Run: headless pygame with SDL's dummy video driver; simulated clock (each Clock.tick advances the game by its frame time, no real sleeping); random seed 0; keys injected as events and as key.get_pressed() state; no mouse input.
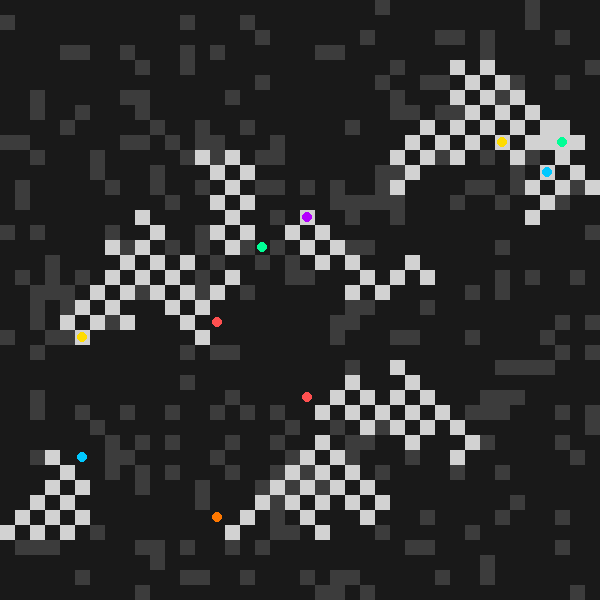
Frame 1 of 4 · flips 1–60 · no input
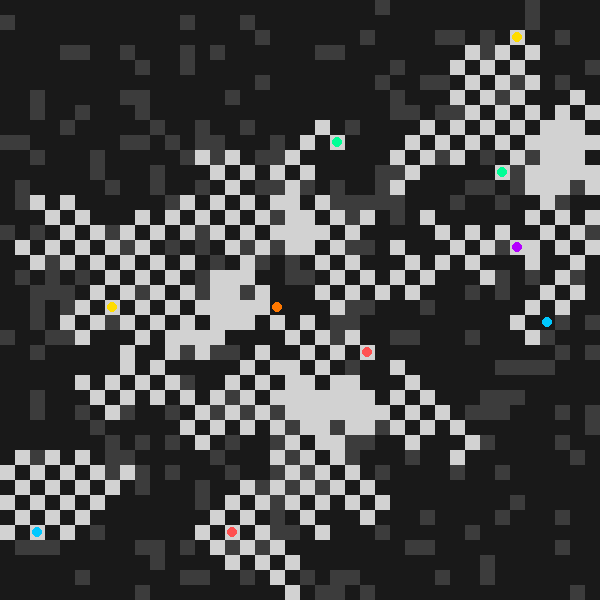
Frame 2 of 4 · flips 61–180 · tapped SPACE, RETURN · held RIGHT (→), D
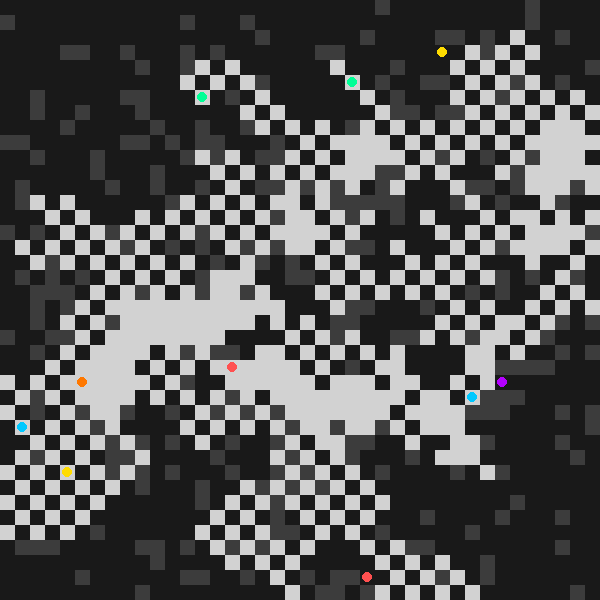
Frame 3 of 4 · flips 181–300 · held DOWN (↓), S
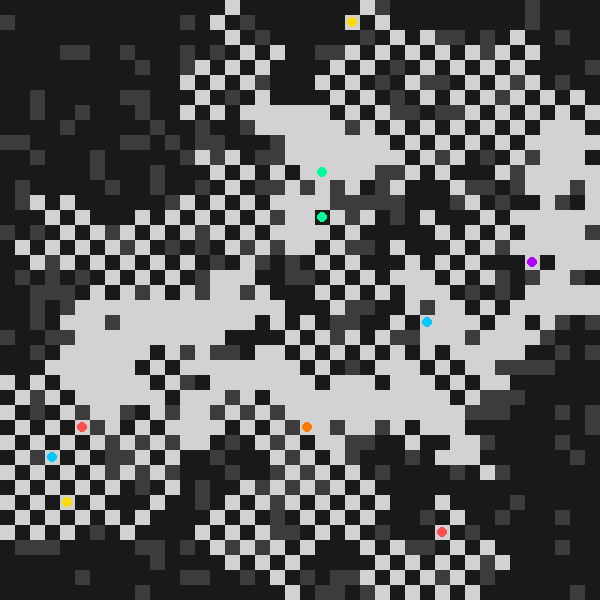
Frame 4 of 4 · flips 301–420 · held LEFT (←), A, UP (↑), W

The pygame program that drew these frames:

import pygame
import random

# ---------------- CONFIG ----------------
WIDTH, HEIGHT = 600, 600
GRID_SIZE = 40
CELL = WIDTH // GRID_SIZE

NUM_ROBOTS = 10
OBSTACLE_DENSITY = 0.15

STEP_RATE = 12

# Colors
BG = (20, 20, 20)
WALL = (60, 60, 60)
FREE = (210, 210, 210)
UNEXPLORED = (25, 25, 25)

ROBOT_COLORS = [
    (0, 200, 255),
    (0, 255, 150),
    (255, 80, 80),
    (255, 220, 0),
    (180, 0, 255),
    (255, 120, 0),
]

# ---------------- GRID ----------------
WALL_SPACE = 1
FREE_SPACE = 0

grid = [
    [FREE_SPACE if random.random() > OBSTACLE_DENSITY else WALL_SPACE
     for _ in range(GRID_SIZE)]
    for _ in range(GRID_SIZE)
]

explored = [[False for _ in range(GRID_SIZE)] for _ in range(GRID_SIZE)]

# ---------------- HELPERS ----------------
def in_bounds(x, y):
    return 0 <= x < GRID_SIZE and 0 <= y < GRID_SIZE


def neighbors(x, y):
    # omnidirectional movement (8-direction)
    dirs = [
        (-1, -1), (-1, 0), (-1, 1),
        (0, -1),           (0, 1),
        (1, -1),  (1, 0),  (1, 1)
    ]

    random.shuffle(dirs)  # makes movement more chaotic

    for dx, dy in dirs:
        nx, ny = x + dx, y + dy
        if in_bounds(nx, ny):
            yield nx, ny


def random_move(x, y):
    for nx, ny in neighbors(x, y):
        if grid[ny][nx] == FREE_SPACE:
            return nx, ny
    return x, y


def avoid_collision(x, y, robots):
    for r in robots:
        if abs(r["x"] - x) + abs(r["y"] - y) <= 1:
            return False
    return True


# ---------------- ROBOTS ----------------
robots = []

used = set()
for _ in range(NUM_ROBOTS):
    while True:
        x = random.randint(0, GRID_SIZE - 1)
        y = random.randint(0, GRID_SIZE - 1)

        if grid[y][x] == FREE_SPACE and (x, y) not in used:
            used.add((x, y))
            robots.append({"x": x, "y": y})
            break


# ---------------- INIT PYGAME ----------------
pygame.init()
screen = pygame.display.set_mode((WIDTH, HEIGHT))
clock = pygame.time.Clock()

running = True

# ---------------- MAIN LOOP ----------------
while running:
    clock.tick(STEP_RATE)

    for event in pygame.event.get():
        if event.type == pygame.QUIT:
            running = False

    # mark explored
    for r in robots:
        explored[r["y"]][r["x"]] = True

    # move robots randomly
    for r in robots:
        nx, ny = random_move(r["x"], r["y"])

        if avoid_collision(nx, ny, robots):
            r["x"], r["y"] = nx, ny

    # ---------------- DRAW ----------------
    screen.fill(BG)

    for y in range(GRID_SIZE):
        for x in range(GRID_SIZE):
            rect = pygame.Rect(x * CELL, y * CELL, CELL, CELL)

            if grid[y][x] == WALL_SPACE:
                color = WALL
            elif not explored[y][x]:
                color = UNEXPLORED
            else:
                color = FREE

            pygame.draw.rect(screen, color, rect)

    # robots
    for i, r in enumerate(robots):
        pygame.draw.circle(
            screen,
            ROBOT_COLORS[i % len(ROBOT_COLORS)],
            (r["x"] * CELL + CELL // 2,
             r["y"] * CELL + CELL // 2),
            CELL // 3
        )

    pygame.display.flip()

pygame.quit()
